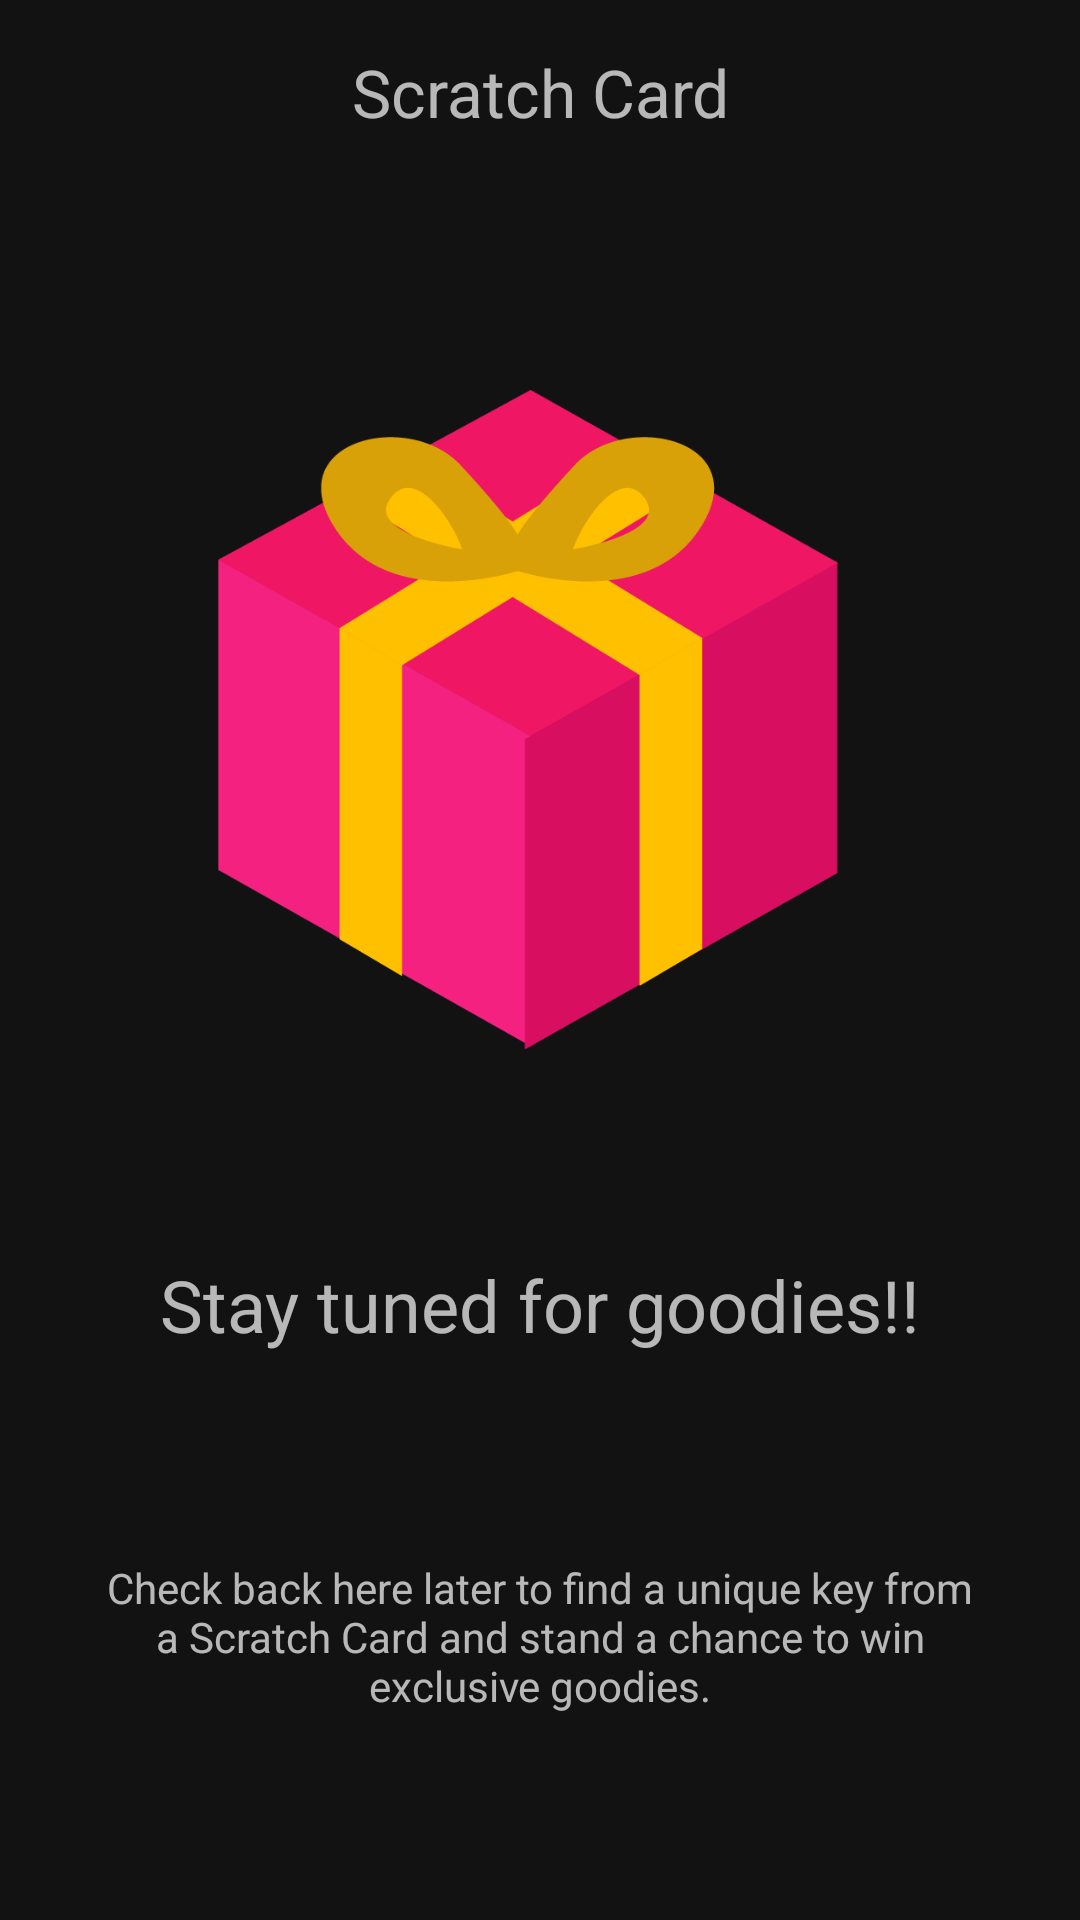

Android layout source for this screen:
<!-- AndroidManifest.xml: application theme AppTheme -->
<!-- res/layout/fragment_scratch.xml -->
<LinearLayout xmlns:android="http://schemas.android.com/apk/res/android"
    xmlns:app="http://schemas.android.com/apk/res-auto"
    xmlns:tools="http://schemas.android.com/tools"
    android:layout_width="match_parent"
    android:layout_height="match_parent"
    android:orientation="vertical"
    tools:context="com.dscvit.android.devfest18.ui.scratch.ScratchFragment">

    <TextView
        android:id="@+id/textView16"
        android:layout_width="match_parent"
        android:layout_height="wrap_content"
        android:gravity="center"
        android:padding="16dp"
        android:text="Scratch Card"
        android:textSize="22sp" />

    <LinearLayout
        android:id="@+id/placeHolderView"
        android:layout_width="match_parent"
        android:layout_height="match_parent"
        android:layout_gravity="center"
        android:visibility="visible">

        <androidx.constraintlayout.widget.ConstraintLayout
            android:layout_width="match_parent"
            android:layout_height="match_parent"
            android:orientation="vertical">

            <ImageView
                android:id="@+id/imageView7"
                android:layout_width="220dp"
                android:layout_height="220dp"
                android:layout_gravity="center"
                android:layout_marginEnd="8dp"
                android:src="@drawable/illustration_coupon"
                app:layout_constraintBottom_toTopOf="@+id/textView17"
                app:layout_constraintEnd_toEndOf="parent"
                app:layout_constraintHorizontal_bias="0.5"
                app:layout_constraintStart_toStartOf="parent"
                app:layout_constraintTop_toTopOf="parent" />

            <TextView
                android:id="@+id/textView17"
                android:layout_width="match_parent"
                android:layout_height="wrap_content"
                android:gravity="center_horizontal"
                android:text="Stay tuned for goodies!!"
                android:textSize="24sp"
                app:layout_constraintBottom_toTopOf="@+id/textView18"
                app:layout_constraintEnd_toEndOf="parent"
                app:layout_constraintHorizontal_bias="0.5"
                app:layout_constraintStart_toStartOf="parent"
                app:layout_constraintTop_toBottomOf="@+id/imageView7" />

            <TextView
                android:id="@+id/textView18"
                android:layout_width="match_parent"
                android:layout_height="wrap_content"
                android:layout_marginStart="32dp"
                android:layout_marginEnd="32dp"
                android:gravity="center_horizontal"
                android:text="Check back here later to find a unique key from a Scratch Card and stand a chance to win exclusive goodies."
                app:layout_constraintBottom_toBottomOf="parent"
                app:layout_constraintEnd_toEndOf="parent"
                app:layout_constraintHorizontal_bias="0.5"
                app:layout_constraintStart_toStartOf="parent"
                app:layout_constraintTop_toBottomOf="@+id/textView17" />
        </androidx.constraintlayout.widget.ConstraintLayout>
    </LinearLayout>


    <androidx.cardview.widget.CardView
        android:id="@+id/scratchCardParentView"
        android:layout_width="match_parent"
        android:layout_height="wrap_content"
        android:layout_gravity="center"
        android:layout_margin="16dp"
        android:visibility="gone"
        app:cardCornerRadius="8dp"
        app:cardElevation="4dp">

        <LinearLayout
            android:layout_width="match_parent"
            android:layout_height="wrap_content"
            android:orientation="vertical">

            <ImageView
                android:id="@+id/imageView6"
                android:layout_width="match_parent"
                android:layout_height="100dp"
                android:layout_margin="24dp"
                android:src="@drawable/illustration_coupon"
                android:visibility="gone" />

            <TextView
                android:layout_width="wrap_content"
                android:layout_height="wrap_content"
                android:layout_gravity="center_horizontal"
                android:layout_marginTop="16dp"
                android:layout_marginBottom="16dp"
                android:text="Its Here!"
                android:textSize="24sp" />

            <TextView
                android:layout_width="match_parent"
                android:layout_height="wrap_content"
                android:layout_marginStart="16dp"
                android:layout_marginEnd="16dp"
                android:layout_marginBottom="24dp"
                android:gravity="center_horizontal"
                android:text="Scratch the card below and enter the lucky draw"
                android:textSize="16sp" />

            <com.cooltechworks.views.ScratchTextView
                android:id="@+id/scratchView"
                android:layout_width="240dp"
                android:layout_height="240dp"
                android:layout_gravity="center_horizontal"
                android:layout_marginBottom="24dp"
                android:gravity="center"
                android:padding="48dp"
                android:textSize="24sp" />
        </LinearLayout>

    </androidx.cardview.widget.CardView>


    <androidx.constraintlayout.widget.ConstraintLayout
        android:id="@+id/afterRevealCardView"
        android:layout_width="match_parent"
        android:layout_height="match_parent"
        android:layout_gravity="center"
        android:visibility="gone">

        <TextView
            android:layout_width="wrap_content"
            android:layout_height="wrap_content"
            android:layout_gravity="center_horizontal"
            android:layout_marginStart="8dp"
            android:layout_marginTop="64dp"
            android:layout_marginEnd="8dp"
            android:text="You Unique Key"
            android:textSize="18sp"
            app:layout_constraintEnd_toEndOf="parent"
            app:layout_constraintStart_toStartOf="parent"
            app:layout_constraintTop_toTopOf="parent" />

        <TextView
            android:id="@+id/keyTextView"
            android:layout_width="300dp"
            android:layout_height="250dp"
            android:layout_gravity="center"
            android:layout_marginStart="24dp"
            android:layout_marginTop="8dp"
            android:layout_marginEnd="24dp"
            android:layout_marginBottom="8dp"
            android:background="@drawable/illustration_scratch"
            android:gravity="center_horizontal|center"
            android:textSize="28sp"
            app:layout_constraintBottom_toBottomOf="parent"
            app:layout_constraintEnd_toEndOf="parent"
            app:layout_constraintStart_toStartOf="parent"
            app:layout_constraintTop_toTopOf="parent"
            tools:text="12ab34cd" />

        <ImageView
            android:id="@+id/imageView5"
            android:layout_width="0dp"
            android:layout_height="0dp"
            android:layout_marginStart="16dp"
            android:layout_marginEnd="16dp"
            android:src="@drawable/illustration_scratch"
            android:visibility="gone"
            app:layout_constraintBottom_toBottomOf="parent"
            app:layout_constraintEnd_toEndOf="parent"
            app:layout_constraintStart_toStartOf="parent"
            app:layout_constraintTop_toTopOf="parent" />
    </androidx.constraintlayout.widget.ConstraintLayout>

</LinearLayout>
<!-- resources referenced by this layout -->
<resources>
  <!-- drawable illustration_coupon: webp bitmap (drawable, 10726 bytes) -->
  <!-- drawable illustration_scratch: webp bitmap (drawable, 5340 bytes) -->
  <style name="AppTheme" parent="Theme.MaterialComponents.NoActionBar">
          
          <item name="colorPrimary">@color/colorPrimary</item>
          <item name="colorPrimaryDark">@color/colorPrimaryDark</item>
          <item name="colorAccent">@color/colorAccent</item>
  
          <item name="md_corner_radius">16dp</item>
      </style>
  <color name="colorPrimary">#ae40ff</color>
  <color name="colorPrimaryDark">#7838a7</color>
  <color name="colorAccent">#BA68C8</color>
</resources>
